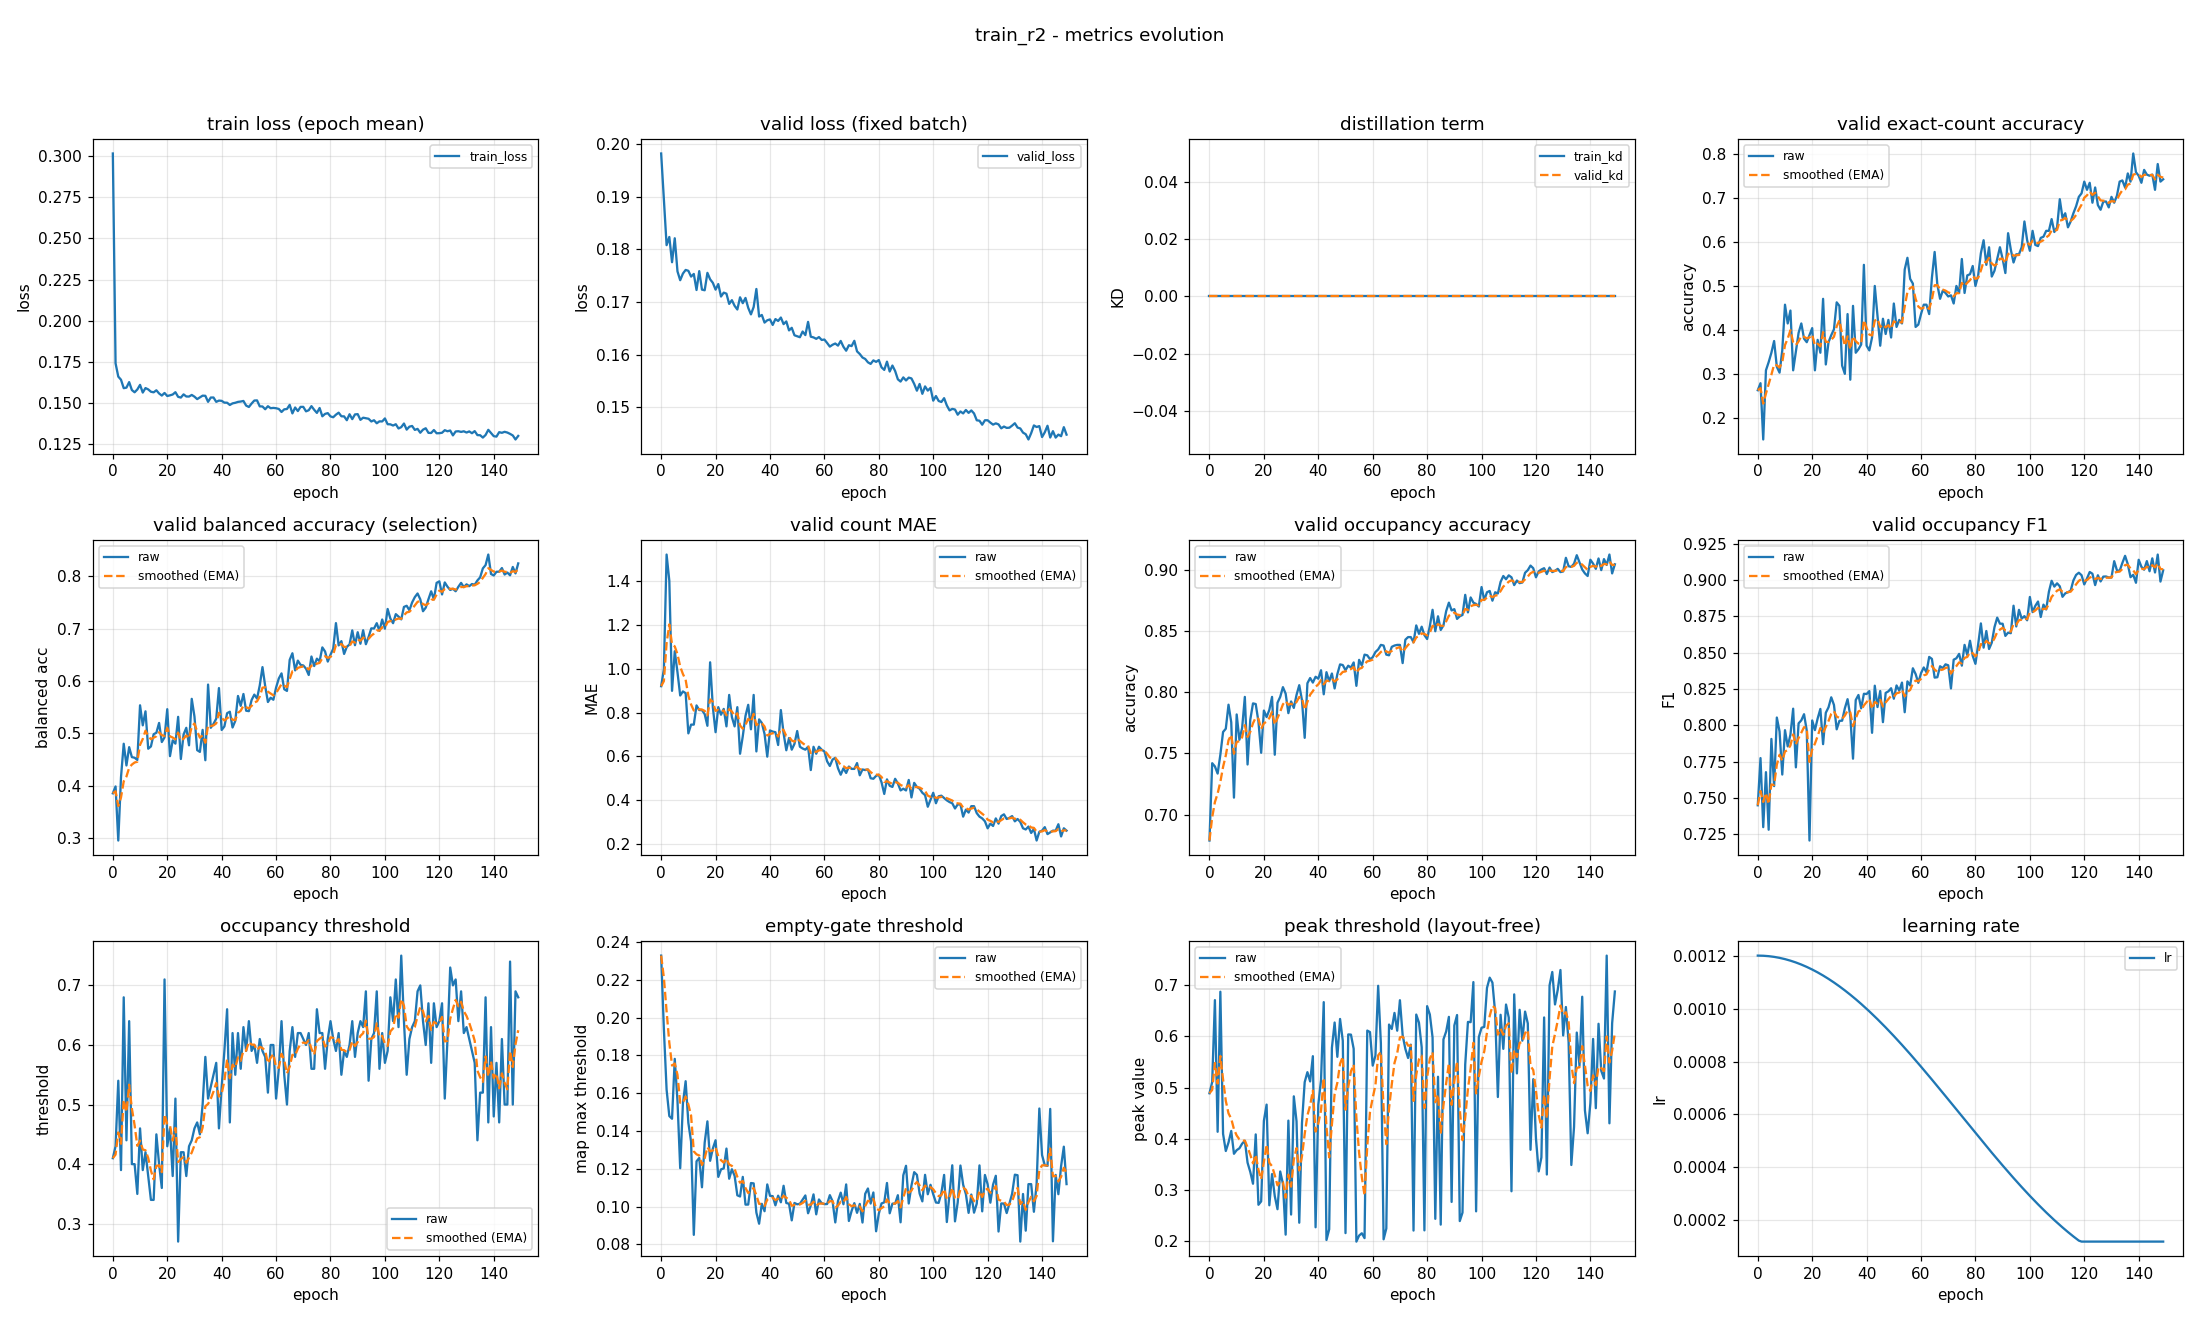

Data behind this chart, as committed beside it:
epoch, train_loss, valid_loss, train_kd, valid_kd, valid_accuracy, valid_accuracy_smoothed, valid_balanced_accuracy, valid_balanced_accuracy_smoothed, valid_mae, valid_mae_smoothed, valid_occupancy_accuracy, valid_occupancy_accuracy_smoothed, valid_occupancy_f1, valid_occupancy_f1_smoothed, valid_occupancy_threshold, valid_occupancy_threshold_smoothed, valid_empty_threshold, valid_empty_threshold_smoothed, valid_peak_threshold, valid_peak_threshold_smoothed, learning_rate
0, 0.3016, 0.1983, 0.0, 0.0, 0.2633, 0.2633, 0.3859, 0.3859, 0.9202, 0.9202, 0.6787, 0.6787, 0.7449, 0.7449, 0.41, 0.41, 0.2329, 0.2329, 0.4888, 0.4888, 0.0012
1, 0.1741, 0.1897, 0.0, 0.0, 0.2793, 0.2681, 0.399, 0.3899, 0.9973, 0.9434, 0.742, 0.6977, 0.7774, 0.7547, 0.43, 0.416, 0.1939, 0.2212, 0.5106, 0.4954, 0.0012
2, 0.1661, 0.1808, 0.0, 0.0, 0.1516, 0.2331, 0.296, 0.3617, 1.521, 1.117, 0.7394, 0.7102, 0.7299, 0.7472, 0.54, 0.4532, 0.1619, 0.2034, 0.6704, 0.5479, 0.001199
3, 0.1642, 0.1824, 0.0, 0.0, 0.3085, 0.2557, 0.4165, 0.3781, 1.402, 1.202, 0.7335, 0.7172, 0.7677, 0.7534, 0.39, 0.4342, 0.1479, 0.1867, 0.4137, 0.5076, 0.001199
4, 0.159, 0.1776, 0.0, 0.0, 0.3271, 0.2772, 0.4805, 0.4088, 0.8989, 1.111, 0.7489, 0.7267, 0.7281, 0.7458, 0.68, 0.508, 0.1465, 0.1747, 0.6868, 0.5614, 0.001198
5, 0.1594, 0.1821, 0.0, 0.0, 0.3484, 0.2985, 0.4391, 0.4179, 1.08, 1.102, 0.7676, 0.739, 0.7906, 0.7592, 0.44, 0.4876, 0.1782, 0.1757, 0.4097, 0.5159, 0.001197
6, 0.1627, 0.1758, 0.0, 0.0, 0.375, 0.3215, 0.4739, 0.4347, 0.984, 1.066, 0.7702, 0.7483, 0.7581, 0.7589, 0.64, 0.5333, 0.1559, 0.1698, 0.3762, 0.474, 0.001195
7, 0.1579, 0.1741, 0.0, 0.0, 0.3165, 0.32, 0.4549, 0.4408, 0.8777, 1.01, 0.7899, 0.7608, 0.8053, 0.7728, 0.4, 0.4933, 0.1203, 0.1549, 0.3929, 0.4497, 0.001193
8, 0.1566, 0.1754, 0.0, 0.0, 0.3032, 0.3149, 0.4538, 0.4447, 0.8963, 0.9758, 0.7755, 0.7652, 0.7957, 0.7797, 0.4, 0.4653, 0.1545, 0.1548, 0.4153, 0.4394, 0.001191
9, 0.1582, 0.1761, 0.0, 0.0, 0.3537, 0.3266, 0.4495, 0.4461, 0.8883, 0.9495, 0.7138, 0.7498, 0.7661, 0.7756, 0.35, 0.4307, 0.1664, 0.1583, 0.3708, 0.4188, 0.001189
10, 0.161, 0.1759, 0.0, 0.0, 0.4574, 0.3658, 0.5537, 0.4784, 0.7048, 0.8761, 0.7819, 0.7594, 0.7966, 0.7819, 0.46, 0.4395, 0.1443, 0.1541, 0.3779, 0.4065, 0.001187
11, 0.1564, 0.1748, 0.0, 0.0, 0.4149, 0.3806, 0.5155, 0.4895, 0.7447, 0.8367, 0.7612, 0.76, 0.7855, 0.783, 0.39, 0.4247, 0.1343, 0.1482, 0.3815, 0.399, 0.001184
12, 0.1591, 0.1753, 0.0, 0.0, 0.4441, 0.3996, 0.5422, 0.5054, 0.7447, 0.8091, 0.7707, 0.7632, 0.7935, 0.7861, 0.42, 0.4233, 0.08503, 0.1292, 0.3905, 0.3965, 0.001181
13, 0.1583, 0.1723, 0.0, 0.0, 0.3085, 0.3723, 0.4709, 0.495, 0.8324, 0.8161, 0.7963, 0.7731, 0.8114, 0.7937, 0.38, 0.4103, 0.124, 0.1276, 0.3963, 0.3964, 0.001178
14, 0.1569, 0.1759, 0.0, 0.0, 0.3511, 0.3659, 0.4753, 0.4891, 0.8112, 0.8146, 0.741, 0.7635, 0.771, 0.7869, 0.34, 0.3892, 0.1257, 0.1271, 0.3535, 0.3835, 0.001174
15, 0.1565, 0.1724, 0.0, 0.0, 0.3936, 0.3742, 0.4986, 0.492, 0.8112, 0.8136, 0.7777, 0.7677, 0.8013, 0.7912, 0.34, 0.3744, 0.1102, 0.122, 0.3355, 0.3691, 0.00117
16, 0.1578, 0.1722, 0.0, 0.0, 0.4149, 0.3864, 0.5014, 0.4948, 0.7926, 0.8073, 0.791, 0.7747, 0.8034, 0.7949, 0.45, 0.3971, 0.1339, 0.1256, 0.3125, 0.3521, 0.001166
17, 0.1558, 0.1755, 0.0, 0.0, 0.3803, 0.3846, 0.5201, 0.5024, 0.7394, 0.7869, 0.7904, 0.7794, 0.8076, 0.7987, 0.4, 0.398, 0.1451, 0.1314, 0.4086, 0.3691, 0.001162
18, 0.1546, 0.1743, 0.0, 0.0, 0.3723, 0.3809, 0.4837, 0.4968, 1.029, 0.8596, 0.7761, 0.7784, 0.7963, 0.798, 0.36, 0.3866, 0.1242, 0.1293, 0.2714, 0.3398, 0.001157
19, 0.1561, 0.1736, 0.0, 0.0, 0.3883, 0.3831, 0.4925, 0.4955, 0.8245, 0.8491, 0.7505, 0.77, 0.7207, 0.7748, 0.71, 0.4836, 0.1308, 0.1297, 0.2781, 0.3213, 0.001152
20, 0.1543, 0.1723, 0.0, 0.0, 0.4043, 0.3895, 0.5463, 0.5107, 0.7101, 0.8074, 0.7851, 0.7746, 0.8033, 0.7833, 0.43, 0.4675, 0.1351, 0.1313, 0.4351, 0.3554, 0.001147
21, 0.1547, 0.1734, 0.0, 0.0, 0.3085, 0.3652, 0.4568, 0.4946, 0.8245, 0.8125, 0.7798, 0.7761, 0.7967, 0.7873, 0.46, 0.4653, 0.1157, 0.1267, 0.4667, 0.3888, 0.001142
22, 0.1552, 0.171, 0.0, 0.0, 0.3777, 0.3689, 0.4869, 0.4923, 0.7899, 0.8057, 0.7856, 0.779, 0.8047, 0.7925, 0.38, 0.4397, 0.1197, 0.1246, 0.2705, 0.3533, 0.001137
23, 0.1566, 0.1718, 0.0, 0.0, 0.3484, 0.3628, 0.4806, 0.4888, 0.8165, 0.809, 0.7963, 0.7842, 0.8112, 0.7981, 0.51, 0.4608, 0.1202, 0.1233, 0.3313, 0.3467, 0.001131
24, 0.1538, 0.1716, 0.0, 0.0, 0.4707, 0.3952, 0.5317, 0.5017, 0.7367, 0.7873, 0.7489, 0.7736, 0.787, 0.7948, 0.27, 0.4035, 0.1307, 0.1255, 0.2884, 0.3292, 0.001125
25, 0.1533, 0.1696, 0.0, 0.0, 0.3218, 0.3732, 0.4514, 0.4866, 0.8803, 0.8152, 0.7915, 0.779, 0.8086, 0.7989, 0.42, 0.4085, 0.1148, 0.1223, 0.2628, 0.3093, 0.001119
26, 0.1553, 0.1703, 0.0, 0.0, 0.3723, 0.3729, 0.498, 0.49, 0.7793, 0.8044, 0.7963, 0.7842, 0.8123, 0.803, 0.42, 0.4119, 0.1198, 0.1215, 0.3363, 0.3174, 0.001112
27, 0.154, 0.1693, 0.0, 0.0, 0.3883, 0.3775, 0.5108, 0.4963, 0.7367, 0.7841, 0.8043, 0.7902, 0.8193, 0.8078, 0.38, 0.4024, 0.1163, 0.1199, 0.3123, 0.3159, 0.001105
28, 0.154, 0.1686, 0.0, 0.0, 0.4016, 0.3847, 0.4774, 0.4906, 0.8245, 0.7962, 0.7989, 0.7928, 0.814, 0.8097, 0.43, 0.4106, 0.106, 0.1157, 0.2132, 0.2851, 0.001098
29, 0.1549, 0.1709, 0.0, 0.0, 0.4628, 0.4082, 0.566, 0.5132, 0.6117, 0.7409, 0.783, 0.7899, 0.7972, 0.8059, 0.44, 0.4195, 0.1053, 0.1126, 0.4355, 0.3302, 0.001091
30, 0.1539, 0.1698, 0.0, 0.0, 0.4548, 0.4221, 0.5323, 0.519, 0.6915, 0.726, 0.7926, 0.7907, 0.803, 0.8051, 0.46, 0.4316, 0.1157, 0.1136, 0.2524, 0.3069, 0.001084
31, 0.1524, 0.1708, 0.0, 0.0, 0.3191, 0.3912, 0.4682, 0.5037, 0.7846, 0.7436, 0.7872, 0.7896, 0.8031, 0.8045, 0.47, 0.4431, 0.101, 0.1098, 0.4828, 0.3597, 0.001076
32, 0.1535, 0.1689, 0.0, 0.0, 0.3005, 0.364, 0.4649, 0.4921, 0.8351, 0.7711, 0.7979, 0.7921, 0.8117, 0.8067, 0.45, 0.4452, 0.1011, 0.1072, 0.4342, 0.382, 0.001069
33, 0.1545, 0.1676, 0.0, 0.0, 0.4362, 0.3857, 0.5069, 0.4965, 0.7234, 0.7568, 0.8059, 0.7962, 0.818, 0.81, 0.5, 0.4616, 0.1125, 0.1088, 0.2364, 0.3384, 0.001061
34, 0.1544, 0.169, 0.0, 0.0, 0.2872, 0.3561, 0.449, 0.4823, 0.8803, 0.7938, 0.7936, 0.7954, 0.8064, 0.8089, 0.58, 0.4971, 0.1123, 0.1098, 0.4307, 0.3661, 0.001052
35, 0.1507, 0.1725, 0.0, 0.0, 0.4548, 0.3857, 0.5932, 0.5156, 0.6223, 0.7424, 0.7628, 0.7856, 0.777, 0.7994, 0.51, 0.501, 0.09682, 0.1059, 0.5105, 0.4094, 0.001044
36, 0.1533, 0.1672, 0.0, 0.0, 0.3484, 0.3745, 0.5109, 0.5142, 0.7686, 0.7503, 0.8074, 0.7922, 0.8174, 0.8048, 0.53, 0.5097, 0.09093, 0.1014, 0.53, 0.4456, 0.001035
37, 0.1534, 0.1675, 0.0, 0.0, 0.3564, 0.3691, 0.5183, 0.5154, 0.7527, 0.751, 0.8117, 0.798, 0.8209, 0.8096, 0.55, 0.5218, 0.1015, 0.1014, 0.5119, 0.4655, 0.001026
38, 0.1507, 0.1661, 0.0, 0.0, 0.367, 0.3685, 0.5282, 0.5193, 0.7021, 0.7363, 0.808, 0.801, 0.8117, 0.8102, 0.57, 0.5363, 0.09755, 0.1003, 0.5611, 0.4942, 0.001018
39, 0.1515, 0.1665, 0.0, 0.0, 0.5479, 0.4223, 0.5866, 0.5394, 0.5984, 0.6949, 0.8128, 0.8045, 0.8217, 0.8137, 0.46, 0.5134, 0.1117, 0.1037, 0.2276, 0.4142, 0.001008
40, 0.1513, 0.1667, 0.0, 0.0, 0.3644, 0.4049, 0.5067, 0.5296, 0.7181, 0.7019, 0.8112, 0.8065, 0.8215, 0.816, 0.53, 0.5184, 0.1057, 0.1043, 0.4665, 0.4299, 0.000999
41, 0.1503, 0.1656, 0.0, 0.0, 0.3537, 0.3896, 0.5134, 0.5248, 0.7128, 0.7052, 0.8181, 0.81, 0.8235, 0.8183, 0.59, 0.5399, 0.1055, 0.1047, 0.5147, 0.4553, 0.0009894
42, 0.1502, 0.1668, 0.0, 0.0, 0.383, 0.3876, 0.5387, 0.5289, 0.7101, 0.7066, 0.7984, 0.8065, 0.7948, 0.8112, 0.66, 0.5759, 0.1006, 0.1035, 0.6665, 0.5187, 0.0009797
43, 0.1488, 0.1664, 0.0, 0.0, 0.5, 0.4213, 0.5414, 0.5327, 0.6516, 0.6901, 0.8165, 0.8095, 0.8272, 0.816, 0.47, 0.5441, 0.1058, 0.1042, 0.2028, 0.4239, 0.0009698
44, 0.1498, 0.167, 0.0, 0.0, 0.4335, 0.425, 0.5114, 0.5263, 0.8112, 0.7264, 0.809, 0.8094, 0.8125, 0.815, 0.62, 0.5669, 0.1023, 0.1036, 0.2236, 0.3638, 0.0009598
45, 0.1502, 0.1658, 0.0, 0.0, 0.3644, 0.4068, 0.5239, 0.5256, 0.7048, 0.7199, 0.8154, 0.8112, 0.8236, 0.8176, 0.55, 0.5618, 0.111, 0.1058, 0.5774, 0.4279, 0.0009496
46, 0.1507, 0.1663, 0.0, 0.0, 0.4255, 0.4124, 0.5715, 0.5394, 0.6277, 0.6923, 0.8032, 0.8088, 0.8021, 0.8129, 0.62, 0.5793, 0.1019, 0.1046, 0.6267, 0.4876, 0.0009392
47, 0.1509, 0.1646, 0.0, 0.0, 0.391, 0.406, 0.5526, 0.5433, 0.6835, 0.6896, 0.8149, 0.8106, 0.8223, 0.8157, 0.56, 0.5735, 0.1015, 0.1037, 0.5598, 0.5092, 0.0009287
48, 0.1513, 0.1651, 0.0, 0.0, 0.4229, 0.411, 0.5753, 0.5529, 0.6303, 0.6718, 0.8229, 0.8143, 0.8233, 0.818, 0.63, 0.5904, 0.0927, 0.1004, 0.6337, 0.5466, 0.0009181
49, 0.1485, 0.1637, 0.0, 0.0, 0.383, 0.4026, 0.5434, 0.5501, 0.6569, 0.6674, 0.8223, 0.8167, 0.8255, 0.8203, 0.59, 0.5903, 0.1019, 0.1009, 0.5912, 0.56, 0.0009073
50, 0.1476, 0.1635, 0.0, 0.0, 0.4601, 0.4199, 0.5426, 0.5478, 0.7154, 0.6818, 0.8181, 0.8171, 0.8183, 0.8197, 0.64, 0.6052, 0.1012, 0.101, 0.2162, 0.4568, 0.0008963
51, 0.1497, 0.1633, 0.0, 0.0, 0.4069, 0.416, 0.5638, 0.5526, 0.6436, 0.6703, 0.8218, 0.8185, 0.8274, 0.822, 0.59, 0.6007, 0.1015, 0.1011, 0.6035, 0.5008, 0.0008853
52, 0.1515, 0.1644, 0.0, 0.0, 0.4229, 0.418, 0.5741, 0.559, 0.6356, 0.6599, 0.8202, 0.819, 0.8238, 0.8225, 0.6, 0.6005, 0.1037, 0.1019, 0.6032, 0.5315, 0.0008741
53, 0.1516, 0.1637, 0.0, 0.0, 0.4149, 0.4171, 0.5666, 0.5613, 0.6303, 0.651, 0.8245, 0.8207, 0.8294, 0.8246, 0.57, 0.5913, 0.1059, 0.1031, 0.5756, 0.5447, 0.0008628
54, 0.148, 0.1662, 0.0, 0.0, 0.5372, 0.4531, 0.5917, 0.5704, 0.6436, 0.6488, 0.8053, 0.8161, 0.809, 0.8199, 0.61, 0.5969, 0.09645, 0.1011, 0.1997, 0.4412, 0.0008513
55, 0.1479, 0.1634, 0.0, 0.0, 0.5638, 0.4863, 0.6265, 0.5872, 0.5372, 0.6153, 0.8266, 0.8192, 0.8302, 0.823, 0.59, 0.5948, 0.1006, 0.101, 0.2114, 0.3723, 0.0008398
56, 0.1462, 0.1633, 0.0, 0.0, 0.516, 0.4952, 0.5904, 0.5882, 0.6436, 0.6238, 0.8218, 0.82, 0.8274, 0.8243, 0.58, 0.5904, 0.1065, 0.1026, 0.2159, 0.3254, 0.0008281
57, 0.1481, 0.163, 0.0, 0.0, 0.5053, 0.4983, 0.56, 0.5797, 0.6117, 0.6202, 0.8309, 0.8233, 0.8392, 0.8288, 0.52, 0.5693, 0.0959, 0.1006, 0.2064, 0.2897, 0.0008164
58, 0.1469, 0.1633, 0.0, 0.0, 0.4069, 0.4709, 0.5682, 0.5762, 0.6436, 0.6272, 0.8303, 0.8254, 0.8353, 0.8307, 0.6, 0.5785, 0.1038, 0.1015, 0.611, 0.3861, 0.0008046
59, 0.147, 0.1628, 0.0, 0.0, 0.4122, 0.4533, 0.5643, 0.5727, 0.6303, 0.6281, 0.8271, 0.8259, 0.8292, 0.8303, 0.6, 0.5849, 0.1018, 0.1016, 0.6081, 0.4527, 0.0007926
... 90 more rows
